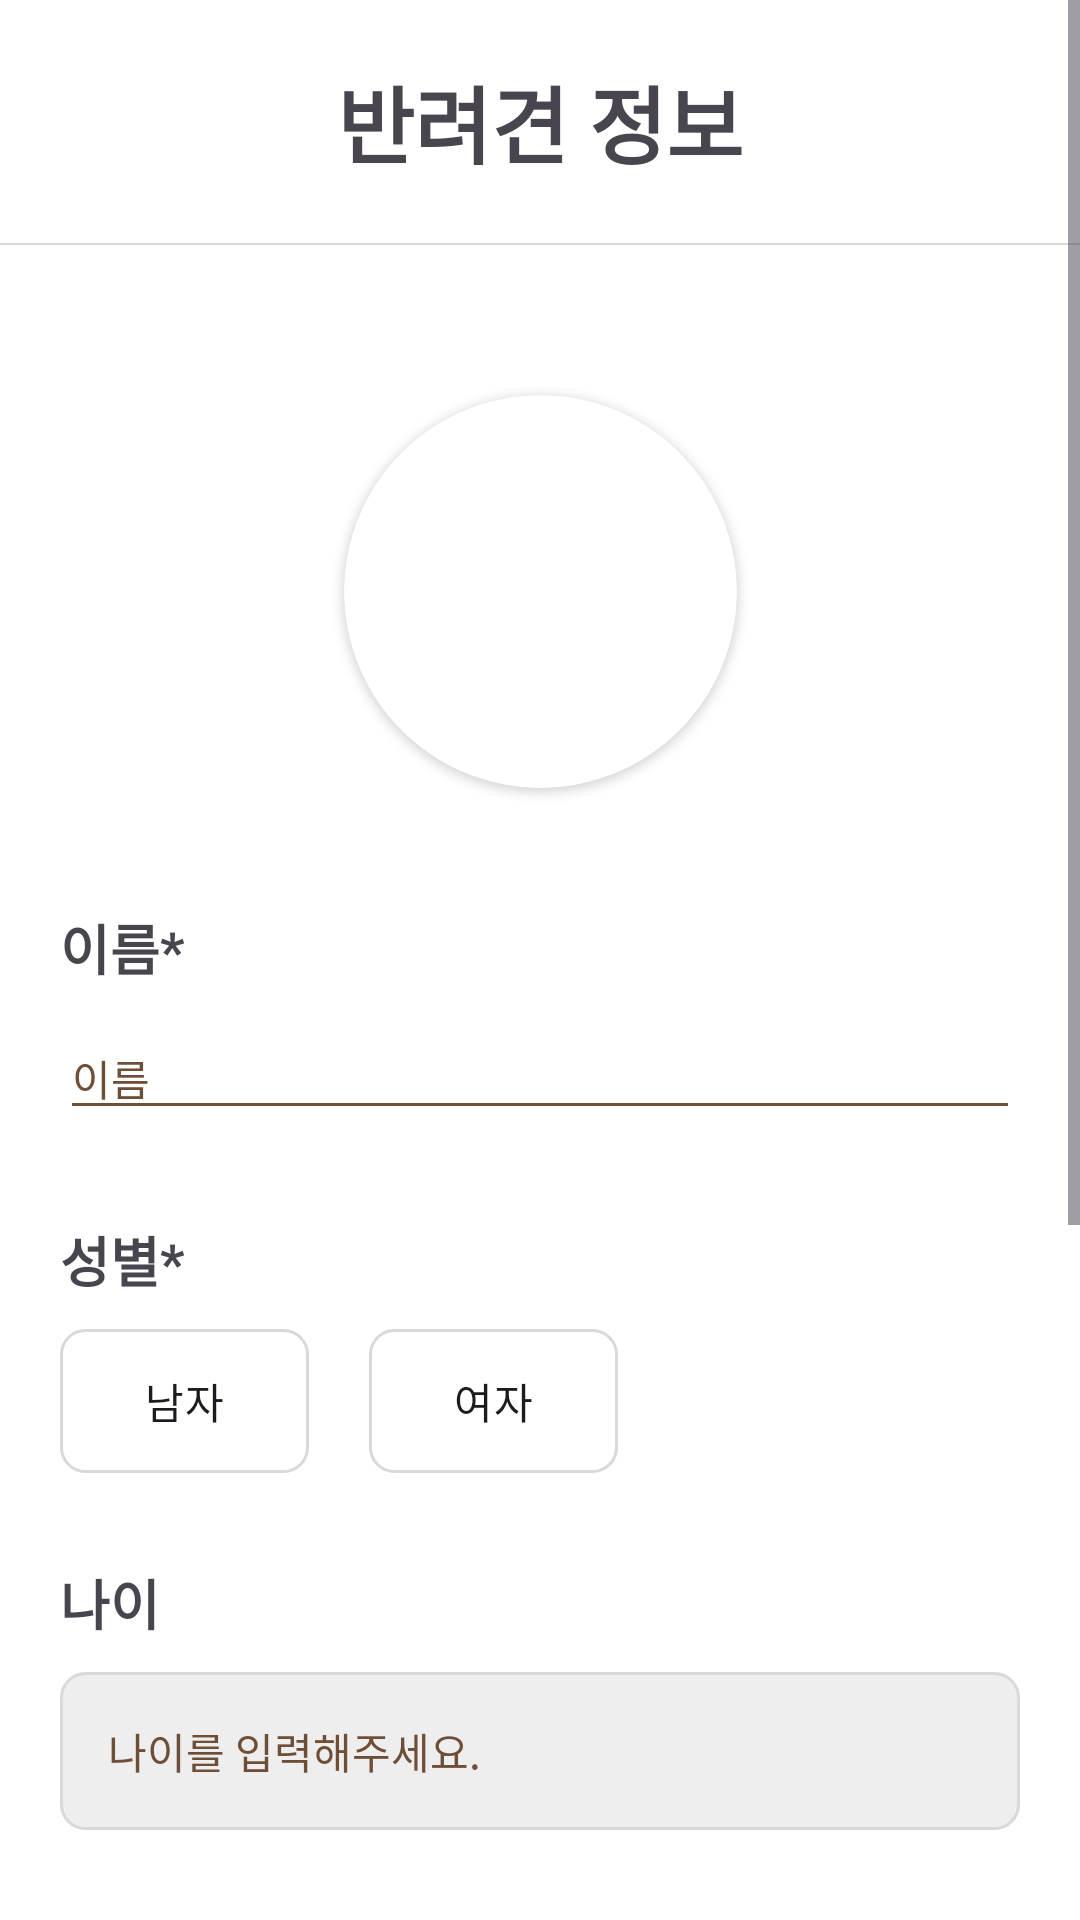

Here is an Android app screen rendered from its layout file. Give the layout XML and the strings, colors and styles it references.
<!-- AndroidManifest.xml: application theme Theme.Ddaraogae -->
<!-- res/layout/fragment_edit_pet.xml -->
<?xml version="1.0" encoding="utf-8"?>
<androidx.constraintlayout.widget.ConstraintLayout xmlns:android="http://schemas.android.com/apk/res/android"
    xmlns:app="http://schemas.android.com/apk/res-auto"
    xmlns:tools="http://schemas.android.com/tools"
    android:layout_width="match_parent"
    android:layout_height="match_parent"
    android:background="@color/white"
    tools:context=".presentation.ui.mypage.EditPetFragment">

    <ScrollView
        android:layout_width="match_parent"
        android:layout_height="match_parent">

        <androidx.constraintlayout.widget.ConstraintLayout
            android:layout_width="match_parent"
            android:layout_height="wrap_content">

            <TextView
                android:id="@+id/textView"
                android:layout_width="match_parent"
                android:layout_height="wrap_content"
                android:layout_margin="@dimen/margin_medium"
                android:gravity="center"
                android:text="반려견 정보"
                android:textSize="28sp"
                android:textStyle="bold"
                app:layout_constraintEnd_toEndOf="parent"
                app:layout_constraintStart_toStartOf="parent"
                app:layout_constraintTop_toTopOf="parent" />

            <View
                android:id="@+id/view"
                android:layout_width="match_parent"
                android:layout_height="0.5dp"
                android:layout_marginTop="@dimen/margin_medium"
                android:background="@color/grey"
                app:layout_constraintEnd_toEndOf="parent"
                app:layout_constraintStart_toStartOf="parent"
                app:layout_constraintTop_toBottomOf="@+id/textView" />

            <androidx.cardview.widget.CardView
                android:id="@+id/cardView"
                android:layout_width="wrap_content"
                android:layout_height="wrap_content"
                android:layout_marginTop="50dp"
                app:cardCornerRadius="100dp"
                app:layout_constraintEnd_toEndOf="parent"
                app:layout_constraintStart_toStartOf="parent"
                app:layout_constraintTop_toBottomOf="@+id/view">

                <ImageView
                    android:layout_width="131dp"
                    android:layout_height="131dp"
                    android:scaleType="centerCrop"
                    android:src="@drawable/ic_launcher_background" />
            </androidx.cardview.widget.CardView>

            <TextView
                android:id="@+id/textView7"
                android:layout_width="wrap_content"
                android:layout_height="wrap_content"
                android:layout_marginStart="@dimen/margin_medium"
                android:layout_marginTop="40dp"
                android:text="이름*"
                android:textSize="18sp"
                android:textStyle="bold"
                app:layout_constraintStart_toStartOf="parent"
                app:layout_constraintTop_toBottomOf="@+id/cardView" />

            <EditText
                android:id="@+id/editText"
                android:layout_width="match_parent"
                android:layout_height="wrap_content"
                android:layout_marginStart="@dimen/margin_medium"
                android:layout_marginTop="10dp"
                android:layout_marginEnd="@dimen/margin_medium"
                android:backgroundTint="@color/brown"
                android:hint="이름"
                android:maxLength="20"
                android:maxLines="1"
                android:textColorHint="@color/brown"
                android:textSize="14dp"
                app:layout_constraintEnd_toEndOf="parent"
                app:layout_constraintStart_toStartOf="parent"
                app:layout_constraintTop_toBottomOf="@+id/textView7" />

            <TextView
                android:id="@+id/textView8"
                android:layout_width="wrap_content"
                android:layout_height="wrap_content"
                android:layout_marginStart="@dimen/margin_medium"
                android:layout_marginTop="30dp"
                android:text="성별*"
                android:textSize="18sp"
                android:textStyle="bold"
                app:layout_constraintStart_toStartOf="parent"
                app:layout_constraintTop_toBottomOf="@+id/editText" />

            <RadioGroup
                android:id="@+id/rg_genderGroup"
                android:layout_width="match_parent"
                android:layout_height="wrap_content"
                android:layout_marginTop="10dp"
                android:orientation="horizontal"
                app:layout_constraintStart_toStartOf="parent"
                app:layout_constraintTop_toBottomOf="@+id/textView8">

                <RadioButton
                    android:layout_width="83dp"
                    android:layout_height="wrap_content"
                    android:layout_marginStart="@dimen/margin_medium"
                    android:background="@drawable/radio_button_selector"
                    android:button="@android:color/transparent"
                    android:gravity="center"
                    android:text="남자" />

                <RadioButton
                    android:layout_width="83dp"
                    android:layout_height="wrap_content"
                    android:layout_marginStart="@dimen/margin_medium"
                    android:background="@drawable/radio_button_selector"
                    android:button="@android:color/transparent"
                    android:gravity="center"
                    android:text="여자" />
            </RadioGroup>

            <TextView
                android:id="@+id/textView9"
                android:layout_width="wrap_content"
                android:layout_height="wrap_content"
                android:layout_marginStart="@dimen/margin_medium"
                android:layout_marginTop="30dp"
                android:text="나이"
                android:textSize="18sp"
                android:textStyle="bold"
                app:layout_constraintStart_toStartOf="parent"
                app:layout_constraintTop_toBottomOf="@+id/rg_genderGroup" />

            <EditText
                android:id="@+id/editText2"
                android:layout_width="match_parent"
                android:layout_height="wrap_content"
                android:layout_marginStart="@dimen/margin_medium"
                android:layout_marginTop="10dp"
                android:layout_marginEnd="@dimen/margin_medium"
                android:background="@drawable/bg_edit_area"
                android:hint="나이를 입력해주세요."
                android:inputType="number"
                android:padding="@dimen/padding_small"
                android:textColorHint="@color/brown"
                android:textSize="14dp"
                app:layout_constraintEnd_toEndOf="parent"
                app:layout_constraintStart_toStartOf="parent"
                app:layout_constraintTop_toBottomOf="@+id/textView9" />

            <TextView
                android:id="@+id/textView14"
                android:layout_width="wrap_content"
                android:layout_height="wrap_content"
                android:layout_marginStart="@dimen/margin_medium"
                android:layout_marginTop="30dp"
                android:text="견종"
                android:textSize="18sp"
                android:textStyle="bold"
                app:layout_constraintStart_toStartOf="parent"
                app:layout_constraintTop_toBottomOf="@+id/editText2" />

            <EditText
                android:id="@+id/editText3"
                android:layout_width="match_parent"
                android:layout_height="wrap_content"
                android:layout_marginStart="@dimen/margin_medium"
                android:layout_marginTop="10dp"
                android:layout_marginEnd="@dimen/margin_medium"
                android:background="@drawable/bg_edit_area"
                android:hint="견종을 입력해주세요."
                android:inputType="textMultiLine"
                android:maxLength="20"
                android:maxLines="1"
                android:padding="@dimen/padding_small"
                android:textColorHint="@color/brown"
                android:textSize="14dp"
                app:layout_constraintEnd_toEndOf="parent"
                app:layout_constraintStart_toStartOf="parent"
                app:layout_constraintTop_toBottomOf="@+id/textView14" />

            <TextView
                android:id="@+id/textView15"
                android:layout_width="wrap_content"
                android:layout_height="wrap_content"
                android:layout_marginStart="@dimen/margin_medium"
                android:layout_marginTop="30dp"
                android:text="메모"
                android:textSize="18sp"
                android:textStyle="bold"
                app:layout_constraintStart_toStartOf="parent"
                app:layout_constraintTop_toBottomOf="@+id/editText3" />

            <EditText
                android:id="@+id/et_memo"
                android:layout_width="match_parent"
                android:layout_height="120dp"
                android:layout_marginStart="@dimen/margin_medium"
                android:layout_marginTop="10dp"
                android:layout_marginEnd="@dimen/margin_medium"
                android:background="@drawable/bg_edit_area"
                android:gravity="clip_horizontal"
                android:hint="반려견의 성격이나 메모를 입력해주세요."
                android:inputType="textMultiLine"
                android:maxLength="50"
                android:maxLines="3"
                android:padding="@dimen/padding_small"
                android:textColorHint="@color/brown"
                android:textSize="14dp"
                app:layout_constraintEnd_toEndOf="parent"
                app:layout_constraintStart_toStartOf="parent"
                app:layout_constraintTop_toBottomOf="@+id/textView15" />

            <androidx.appcompat.widget.AppCompatButton
                android:layout_width="match_parent"
                android:layout_height="wrap_content"
                android:layout_margin="@dimen/margin_medium"
                android:background="@drawable/bg_btn_edit"
                android:text="수정 완료"
                android:textColor="@color/white"
                android:textSize="@dimen/margin_large"
                android:textStyle="bold"
                app:layout_constraintBottom_toBottomOf="parent"
                app:layout_constraintEnd_toEndOf="parent"
                app:layout_constraintStart_toStartOf="parent"
                app:layout_constraintTop_toBottomOf="@+id/et_memo" />
        </androidx.constraintlayout.widget.ConstraintLayout>
    </ScrollView>
</androidx.constraintlayout.widget.ConstraintLayout>
<!-- resources referenced by this layout -->
<resources>
  <color name="brown">#6F4E37</color>
  <color name="grey">#D9D9D9</color>
  <color name="white">#FFFFFFFF</color>
  <dimen name="margin_large">24dp</dimen>
  <dimen name="margin_medium">20dp</dimen>
  <dimen name="padding_small">16dp</dimen>
  <!-- drawable bg_btn_edit (drawable) -->
  <?xml version="1.0" encoding="utf-8"?>
  <shape xmlns:android="http://schemas.android.com/apk/res/android"
      android:shape="rectangle">
      <solid android:color="@color/brown"/>
      <corners android:radius="@dimen/margin_extra_small"/>
  </shape>
  <!-- drawable bg_edit_area (drawable) -->
  <?xml version="1.0" encoding="utf-8"?>
  <shape xmlns:android="http://schemas.android.com/apk/res/android"
      android:shape="rectangle">
      <solid android:color="@color/light_grey"/>
      <stroke
          android:width="1dp"
          android:color="@color/grey"/>
      <corners android:radius="@dimen/margin_extra_small"/>
  </shape>
  <!-- drawable radio_button_selector (drawable) -->
  <?xml version="1.0" encoding="utf-8"?>
  <selector xmlns:android="http://schemas.android.com/apk/res/android">
      <item android:drawable="@drawable/radio_button_selected" android:state_checked="true"/>
      <item android:drawable="@drawable/radio_button_unselected"/>
  </selector>
  <style name="Theme.Ddaraogae" parent="Base.Theme.Ddaraogae" />
  <dimen name="margin_extra_small">8dp</dimen>
  <color name="light_grey">#EEEEEE</color>
  <!-- drawable radio_button_selected (drawable) -->
  <?xml version="1.0" encoding="utf-8"?>
  <shape xmlns:android="http://schemas.android.com/apk/res/android" android:shape="rectangle">
      <solid android:color="@color/soft_orange"/>
      <corners android:radius="@dimen/margin_extra_small"/>
      <stroke android:width="1dp"
          android:color="@color/grey"/>
  </shape>
  <!-- drawable radio_button_unselected (drawable) -->
  <?xml version="1.0" encoding="utf-8"?>
  <shape xmlns:android="http://schemas.android.com/apk/res/android" android:shape="rectangle">
      <solid android:color="@color/white"/>
      <corners android:radius="@dimen/margin_extra_small"/>
      <stroke android:width="1dp"
          android:color="@color/grey"/>
  </shape>
  <style name="Base.Theme.Ddaraogae" parent="Theme.Material3.DayNight.NoActionBar">
          
          
          <item name="android:textViewStyle">@style/customTextViewFontStyle</item>
          <item name="android:editTextStyle">@style/customEditTextFontStyle</item>
          <item name="android:radioButtonStyle">@style/customRadioButtonFontStyle</item>
      </style>
  <color name="soft_orange">#ECB176</color>
  <style name="customTextViewFontStyle" parent="Widget.AppCompat.TextView">
          <item name="fontFamily">@font/font_sf</item>
      </style>
  <style name="customEditTextFontStyle" parent="Widget.AppCompat.EditText">
          <item name="fontFamily">@font/font_sf</item>
      </style>
  <style name="customRadioButtonFontStyle" parent="Widget.AppCompat.CompoundButton.RadioButton">
          <item name="fontFamily">@font/font_sf</item>
      </style>
</resources>
